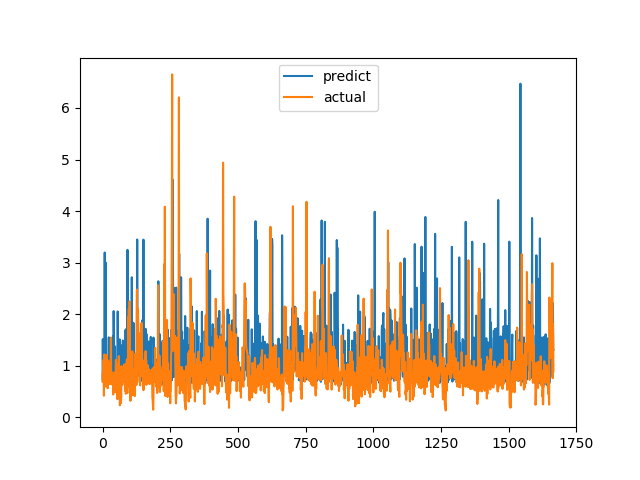

The file beside this chart, header and first rows:
predict, actual
0.7311, 0.6915
1.515, 0.8558
0.834, 0.7094
0.7984, 1.015
0.8356, 1.116
1.17, 0.4183
0.7167, 1.002
0.9358, 1.219
3.196, 1.143
0.6937, 0.6528
0.8609, 0.6747
3.004, 0.601
1.542, 0.6695
0.6663, 0.6538
0.6365, 0.7814
0.709, 1.206
1.157, 0.8469
0.6961, 0.8286
0.7156, 0.6482
0.6781, 0.5624
0.806, 0.7183
0.7027, 1.1
0.8476, 0.9542
1.55, 0.729
0.7425, 0.6694
0.7155, 0.8631
0.869, 0.6465
0.6523, 0.8223
0.6617, 0.9236
0.7009, 0.8301
0.8674, 1.067
0.901, 1.546
0.9811, 0.6827
0.8901, 0.6386
0.8635, 0.6464
0.7222, 0.6881
1.438, 0.7274
0.7992, 0.65
0.6726, 0.8694
1.573, 0.4409
1.356, 0.4519
2.06, 0.7575
1.601, 0.4952
1.025, 0.6851
0.8195, 0.7244
0.6857, 0.8654
1.373, 0.74
0.7822, 0.8071
0.7017, 0.8204
0.8369, 1.114
0.9644, 1.109
0.6754, 0.4751
0.653, 1.039
0.7879, 0.9458
0.7244, 0.7878
0.7303, 0.3505
2.052, 0.9368
1.06, 0.9868
0.7352, 0.647
0.8113, 1.03
... 1,606 more rows
